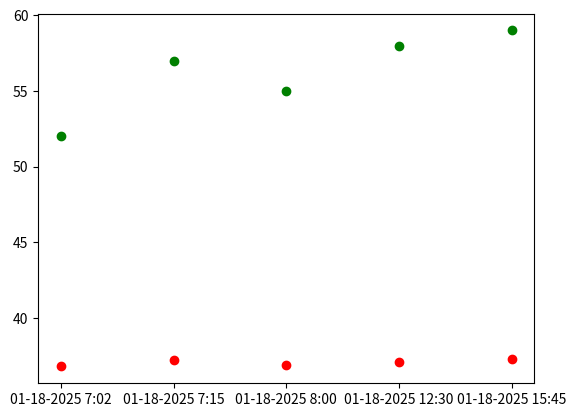

The matplotlib source for this figure:
import matplotlib.pyplot as plt
import numpy as np

mock_data = {"entry1": {"date": "01-18-2025 7:02", "temperature": 36.8, "humidity": 52, "title":"studying for exam", "event": "have a math final on Tuesday, very worried about learning linear algebra."},
            "entry2": {"date": "01-18-2025 7:15","temperature": 37.2, "humidity": 57, "title":"job interview", "event": "preparing for job interview at Google, very nervous about technical questions."},
            "entry3": {"date": "01-18-2025 8:00", "temperature": 36.9, "humidity": 55, "title":"meeting with advisor", "event": "meeting with academic advisor to discuss course schedule, need to get into MATH135."},
            "entry4": {"date": "01-18-2025 12:30", "temperature": 37.1, "humidity": 58, "title":"lunch with friend", "event": "lunch with friend, feeling relaxed and happy."},
            "entry5": {"date": "01-18-2025 15:45", "temperature": 37.3, "humidity": 59, "title":"group project", "event": "working on group project, feeling stressed about team members not contributing."}}

def displayData(data):
    temp_points = []
    humidity_points = []
    date_points = []

    for entry, details in data.items():
        temp_points.append(details["temperature"])
        humidity_points.append(details["humidity"])
        date_points.append(details["date"])

    plt.plot(date_points, temp_points, 'o', color='r', label='Temperature')
    plt.plot(date_points, humidity_points, 'o', color='g', label='Humidity')
    plt.show()

displayData(mock_data)
